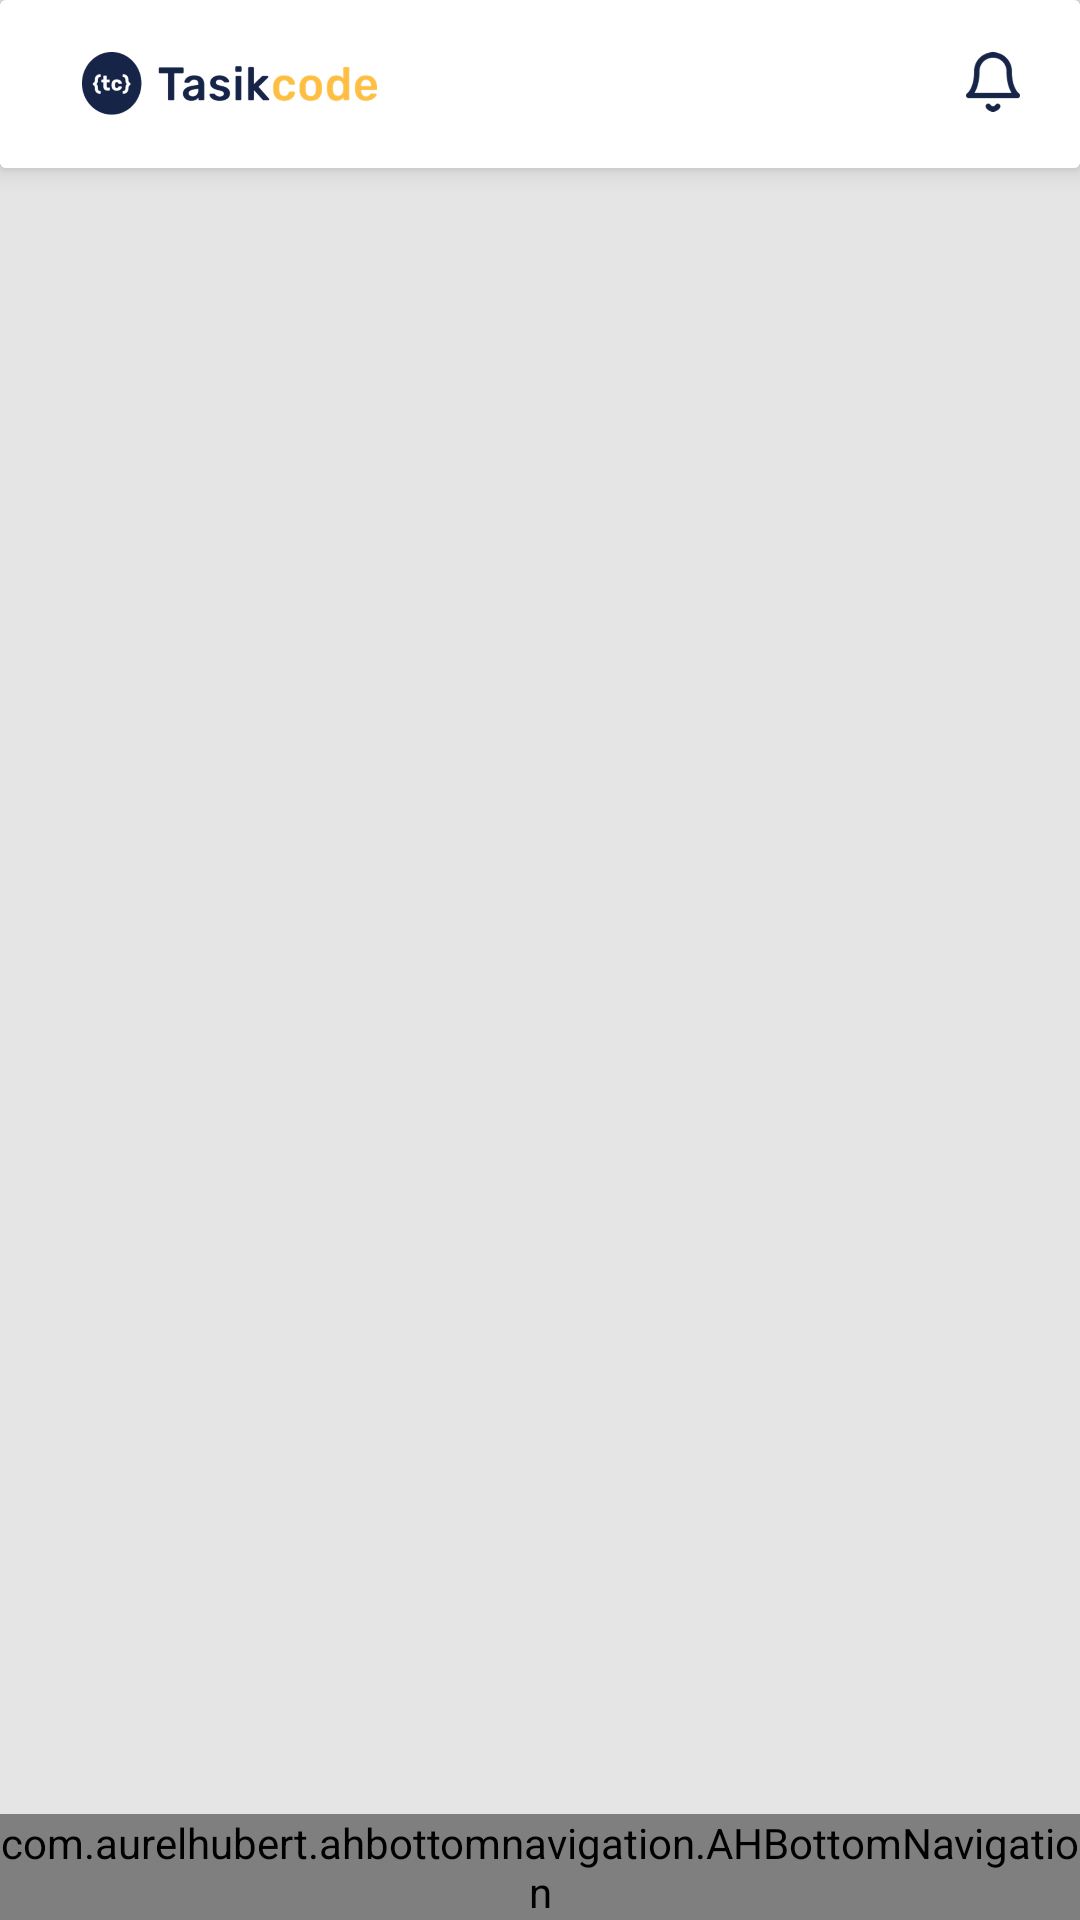

This screen was rendered from an Android layout file. Write that file and the resources it references.
<!-- AndroidManifest.xml: application theme Theme.Project2 -->
<!-- res/layout/activity_main.xml -->
<?xml version="1.0" encoding="utf-8"?>
<RelativeLayout xmlns:android="http://schemas.android.com/apk/res/android"
    xmlns:tools="http://schemas.android.com/tools"
    android:layout_width="match_parent"
    android:layout_height="match_parent"
    android:background="@color/grey_primary"
    tools:context=".Activity.MainActivity">

    <include
        android:id="@+id/include"
        layout="@layout/layout_toolbar" />

    <FrameLayout
        android:id="@+id/frame_layout"
        android:layout_width="match_parent"
        android:layout_height="match_parent"
        android:layout_above="@+id/bottom_navigation"
        android:layout_below="@+id/appbar"
        android:layout_marginTop="55dp">


    </FrameLayout>

    <com.aurelhubert.ahbottomnavigation.AHBottomNavigation
        android:id="@+id/bottom_navigation"
        android:layout_width="match_parent"
        android:layout_height="wrap_content"
        android:layout_alignParentBottom="true" />

</RelativeLayout>
<!-- res/layout/layout_toolbar.xml (included above) -->
<?xml version="1.0" encoding="utf-8"?>
<androidx.cardview.widget.CardView xmlns:android="http://schemas.android.com/apk/res/android"
    xmlns:app="http://schemas.android.com/apk/res-auto"
    android:layout_width="match_parent"
    android:layout_height="wrap_content"
    app:cardElevation="5dp">

    <com.google.android.material.appbar.AppBarLayout
        android:id="@+id/appbar"
        android:layout_width="match_parent"
        android:layout_height="wrap_content"
        android:background="@color/white"
        app:layout_constraintTop_toTopOf="parent">

        <androidx.appcompat.widget.Toolbar
            android:id="@+id/toolbar"
            android:layout_width="match_parent"
            android:layout_height="wrap_content">

            <RelativeLayout
                android:id="@+id/mRelativeToolbar"
                android:layout_width="match_parent"
                android:layout_height="wrap_content">

                <ImageView
                    android:id="@+id/mLogo"
                    android:layout_width="121dp"
                    android:layout_height="21dp"
                    android:layout_alignParentLeft="true"
                    android:src="@drawable/ic_logo_toolbar" />

                <ImageView
                    android:layout_width="18dp"
                    android:layout_height="20dp"
                    android:layout_alignParentRight="true"
                    android:layout_marginRight="20dp"
                    android:src="@drawable/ic_bell" />
            </RelativeLayout>
        </androidx.appcompat.widget.Toolbar>
    </com.google.android.material.appbar.AppBarLayout>
</androidx.cardview.widget.CardView>
<!-- resources referenced by this layout -->
<resources>
  <color name="grey_primary">#E5E5E5</color>
  <color name="white">#FFFFFFFF</color>
  <!-- drawable ic_bell: png bitmap (drawable-hdpi, 2556 bytes) -->
  <!-- drawable ic_logo_toolbar: png bitmap (drawable-hdpi, 14618 bytes) -->
  <style name="Theme.Project2" parent="Theme.MaterialComponents.DayNight.NoActionBar">
          
          <item name="colorPrimary">@color/purple_500</item>
          <item name="colorPrimaryVariant">@color/blue_200</item>
          <item name="colorOnPrimary">@color/white</item>
          
          <item name="colorSecondary">@color/teal_200</item>
          <item name="colorSecondaryVariant">@color/teal_700</item>
          <item name="colorOnSecondary">@color/black</item>
          
          <item name="android:statusBarColor" tools:targetApi="l">?attr/colorPrimaryVariant</item>
          
      </style>
  <color name="purple_500">#FF6200EE</color>
  <color name="blue_200">#162447</color>
  <color name="teal_200">#FF03DAC5</color>
  <color name="teal_700">#FF018786</color>
  <color name="black">#FF000000</color>
</resources>
